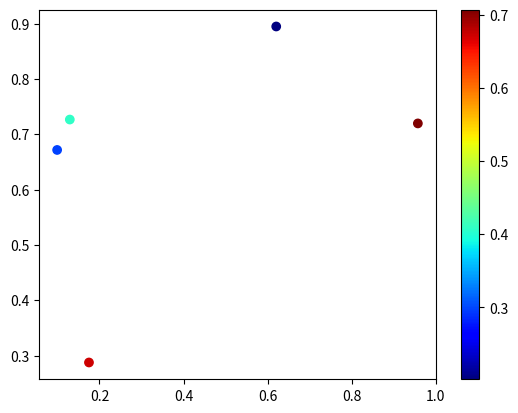
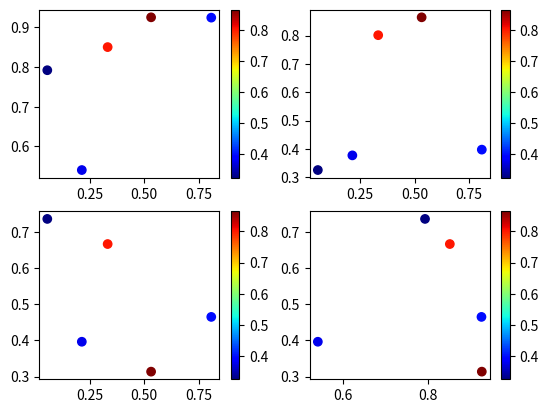

These figures' Python source, in order:
import matplotlib.pyplot as plt
import numpy as np



#添加colorbar
#一个图
a=np.random.rand(5)
b=np.random.rand(5)
c=np.random.rand(5)
fig=plt.figure()  #创建一个画布对象
plt.scatter(a,b,c=c,cmap='jet')  #绘制散点图
plt.colorbar()
plt.show()  #显示图像




#多个子图添加colorbar
a=np.random.rand(5)
b=np.random.rand(5)
c=np.random.rand(5)
d=np.random.rand(5)
fig,ax=plt.subplots(2,2)  #定义了一个元组，fig返回图像对象，ax返回子图图像的对象 [2,2]表示绘制4个子图，ax[0][1]表示对第一行，第二列子图进行操作
a00=ax[0][0].scatter(a,b,c=c,cmap='jet')  #绘制散点图
fig.colorbar(a00,ax=ax[0][0])  #第一个参数为mappable，可以映射的颜色对象，第二个参数ax为colorbar出现的子图位置
a01=ax[0][1].scatter(a,c,c=c,cmap='jet')  #绘制散点图
fig.colorbar(a01,ax=ax[0][1])  #第一个参数为mappable，可以映射的颜色对象，第二个参数ax为colorbar出现的子图位置
a10=ax[1][0].scatter(a,d,c=c,cmap='jet')  #绘制散点图
fig.colorbar(a10,ax=ax[1][0])  #第一个参数为mappable，可以映射的颜色对象，第二个参数ax为colorbar出现的子图位置
a11=ax[1][1].scatter(b,d,c=c,cmap='jet')  #绘制散点图
fig.colorbar(a11,ax=ax[1][1])  #第一个参数为mappable，可以映射的颜色对象，第二个参数ax为colorbar出现的子图位置
plt.show()  #显示图像